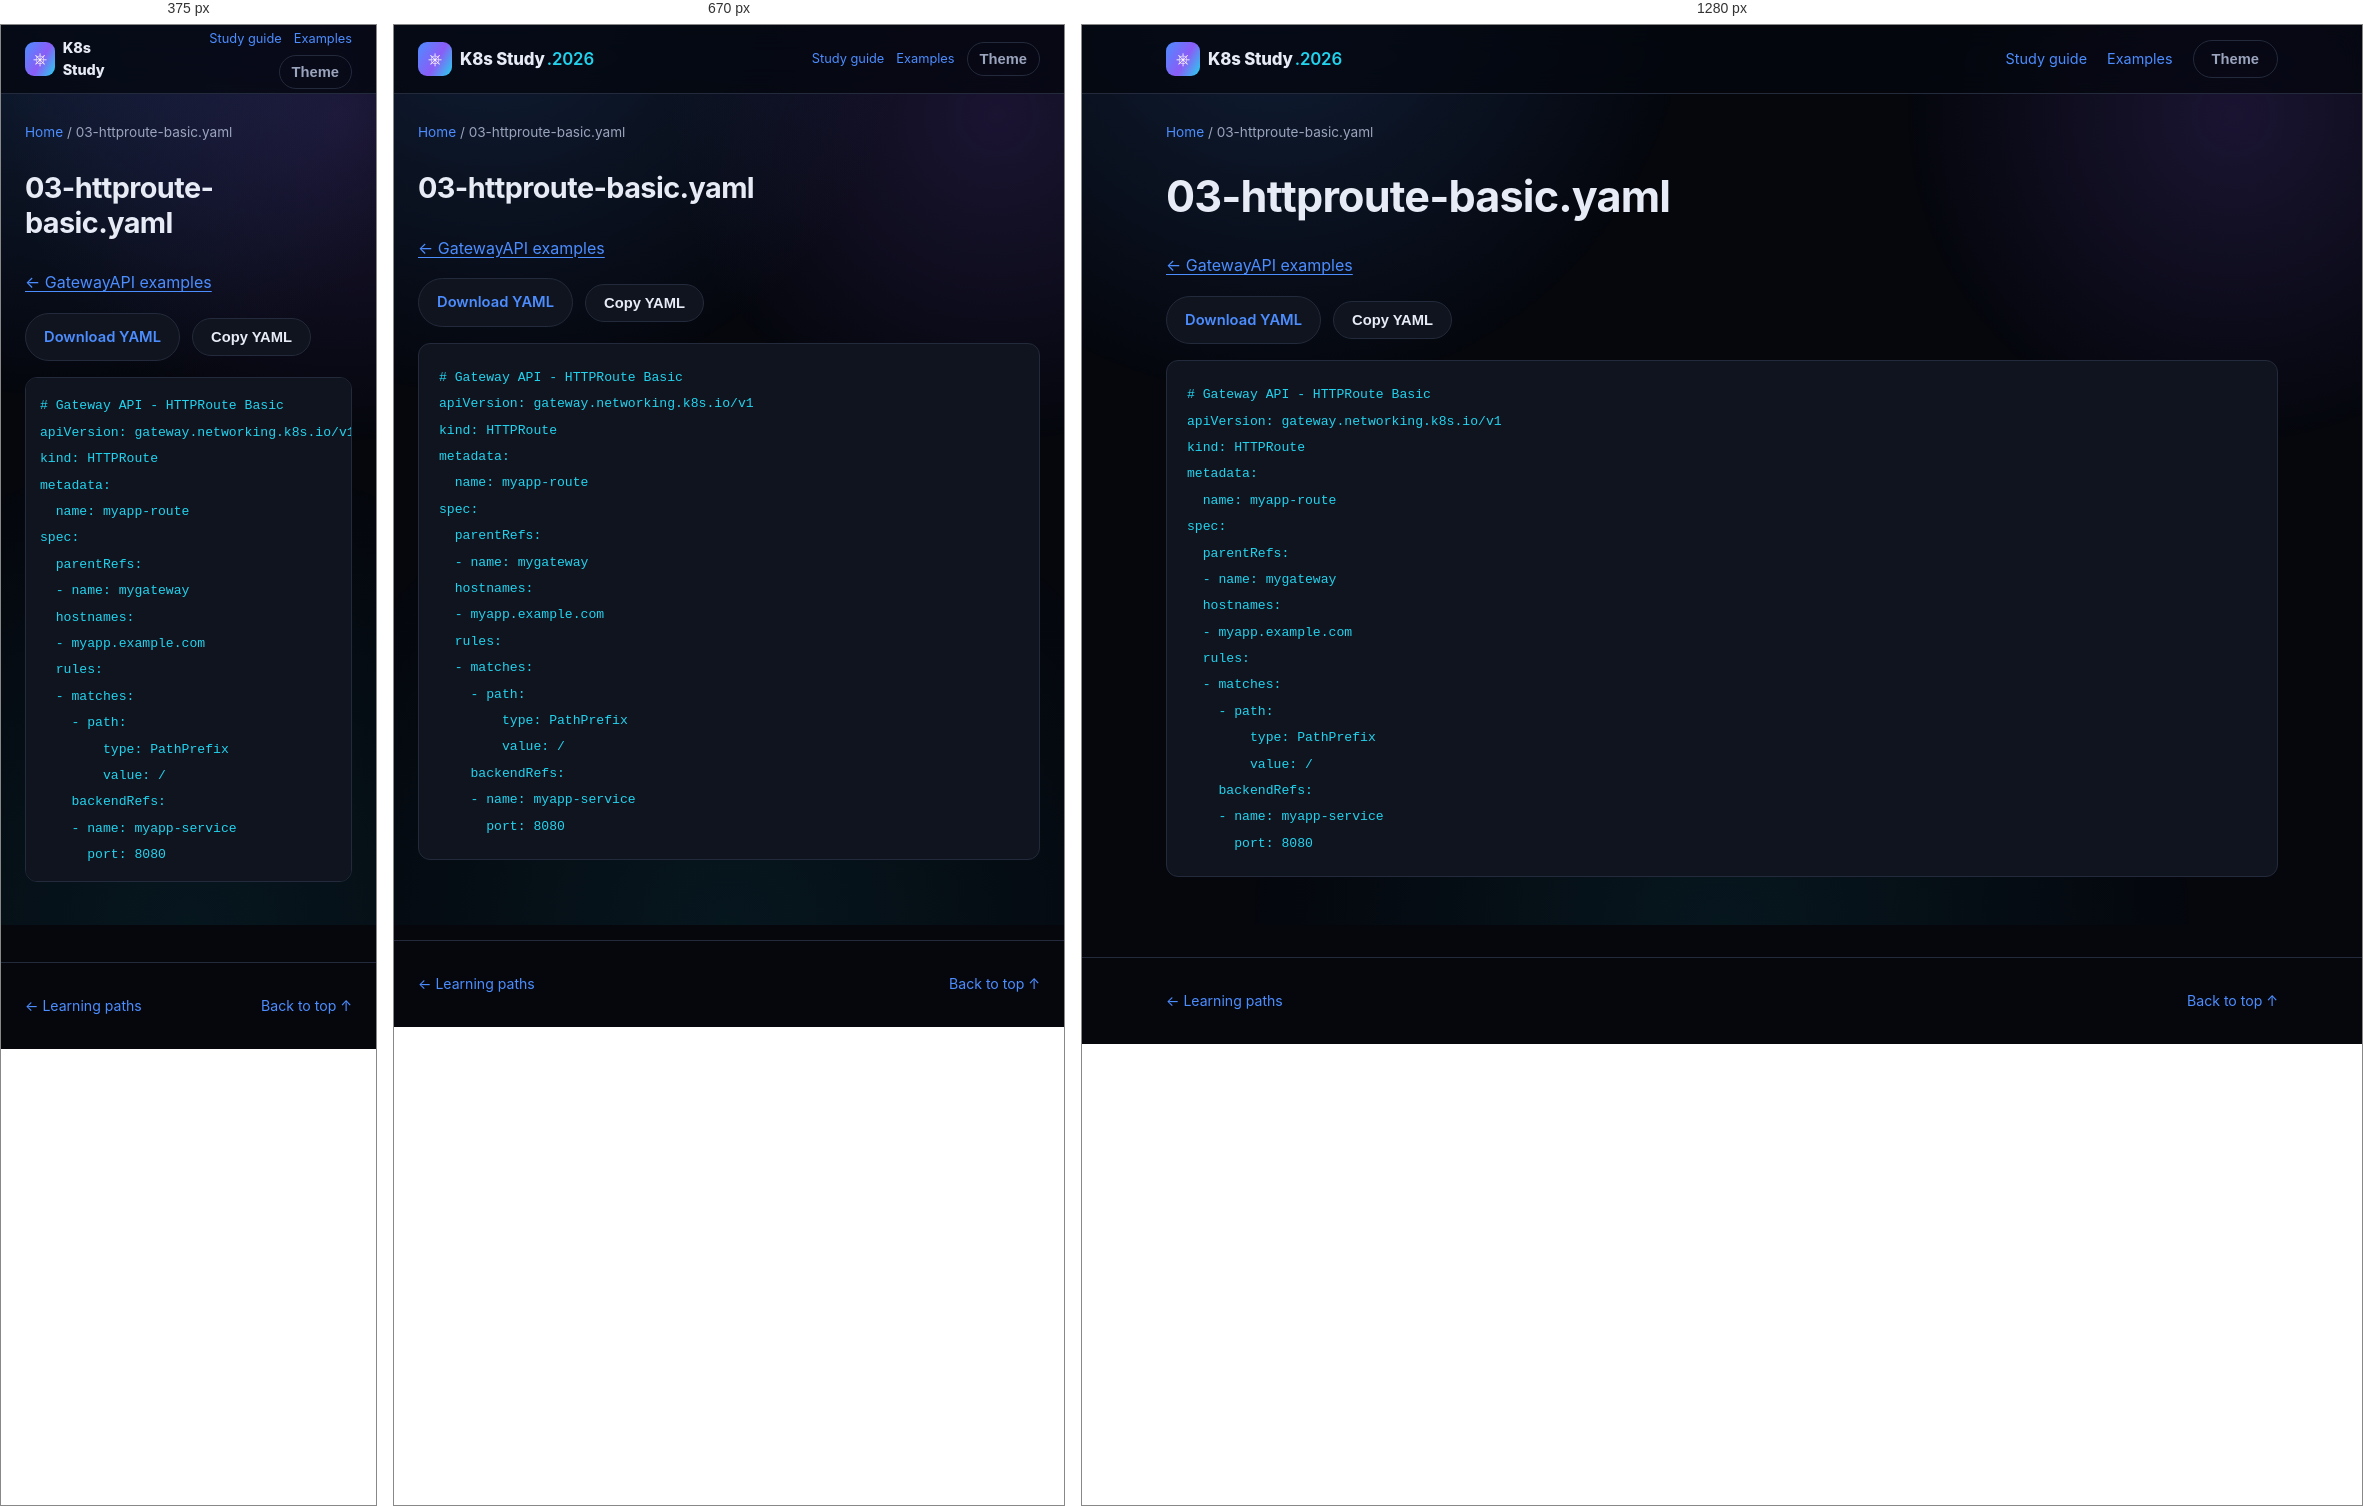
Rendered at 375 px, 670 px and 1280 px, left to right.

<!-- file: 03-httproute-basic.html -->
<!DOCTYPE html>
<html lang="en">
<head>
<meta charset="UTF-8" />
<meta name="viewport" content="width=device-width, initial-scale=1.0" />
<title>03-httproute-basic.yaml · K8s Study</title>
<link rel="stylesheet" href="../../assets/style.css" />
<link rel="stylesheet" href="../../assets/reader.css" />
<script src="../../assets/reader.js" defer></script>
</head>
<body>
<div class="bg-fx" aria-hidden="true"></div>
<a class="skip-link" href="#main">Skip to content</a>
<header class="site-header"><nav class="nav container" aria-label="Main navigation">
<a class="brand" href="../../index.html"><span class="brand-mark">⎈</span><span>K8s Study<span class="brand-year">.2026</span></span></a>
<div class="reader-nav"><a href="../../guides/study-guide.html">Study guide</a><a href="../index.html">Examples</a><button id="themeToggle" class="btn btn-ghost" type="button" aria-label="Toggle light/dark theme">Theme</button></div>
</nav></header>
<div class="container reader-breadcrumb"><a href="../../index.html">Home</a><span aria-hidden="true"> / </span><span>03-httproute-basic.yaml</span></div>
<div class="container reader-layout">
<main id="main" class="reader-content"><h1>03-httproute-basic.yaml</h1><p><a href="index.html">← GatewayAPI examples</a></p><div class="manifest-actions"><a class="btn btn-outline" href="03-httproute-basic.yaml" download>Download YAML</a><button class="btn btn-outline" type="button" data-copy-code>Copy YAML</button><span role="status" id="copyStatus"></span></div><pre><code># Gateway API - HTTPRoute Basic
apiVersion: gateway.networking.k8s.io/v1
kind: HTTPRoute
metadata:
  name: myapp-route
spec:
  parentRefs:
  - name: mygateway
  hostnames:
  - myapp.example.com
  rules:
  - matches:
    - path:
        type: PathPrefix
        value: /
    backendRefs:
    - name: myapp-service
      port: 8080
</code></pre></main>

</div>
<footer class="site-footer"><div class="container footer-inner"><a href="../../index.html#paths">← Learning paths</a><a href="#main">Back to top ↑</a></div></footer>
</body>
</html>


/* @media block from style.css */
@media (max-width: 860px) {
  .nav-links, .nav-actions .btn span { display: none; }
  .nav-toggle { display: flex; }
  .nav-links {
    position: fixed;
    top: 68px; left: 0; right: 0;
    flex-direction: column;
    background: var(--bg-alt);
    border-bottom: 1px solid var(--border);
    padding: 16px 24px 24px;
    gap: 16px;
    display: none;
  }
  .nav-links.is-open { display: flex; }
  .stat-strip { grid-template-columns: repeat(2, 1fr); }
  .path-item { grid-template-columns: 1fr; text-align: left; }
  .path-meta { align-items: flex-start; flex-direction: row; }
}

/* @media block from reader.css */
@media (max-width: 860px) {
  .reader-layout.has-toc { display: flex; flex-direction: column; gap: 24px; }
  .reader-content { width: 100%; }
  .reader-toc { position: static; max-height: 260px; width: 100%; order: -1; }
  .reader-nav { gap: 12px; font-size: .8rem; }
  .reader-nav .btn { padding: 8px 12px; }
}

/* @media block from reader.css */
@media (max-width: 480px) {
  .reader-nav { flex-wrap: wrap; justify-content: flex-end; gap: 6px 12px; }
  .brand { font-size: .9rem; }
  .brand-year { display: none; }
  .reader-content pre { padding: 14px; }
}